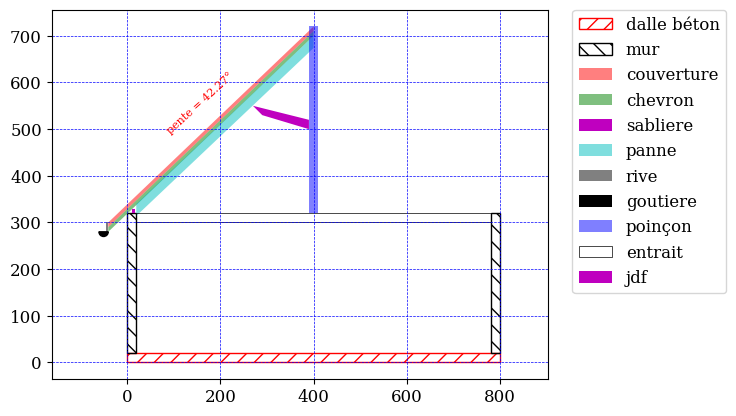

Reproduce this figure in Python.
# -*- coding: utf-8 -*-
"""
Created on Sun Apr 17 21:28:50 2022

[redacted]
"""

# -*- coding: utf-8 -*-
"""
Created on Sun Apr 17 15:38:57 2022

[redacted]

TO DO :
- Entre un coté rue (à gauche 0 ;0)
- Entre un axe de ferme (par rapport a l’extérieur au mur de gauche)
- Entre une section de sablière (entree une fixation de sablière en jaune) 
puis une distance de placement de l’arrete basse gauche de la sablière par rapport a l’exterieur du mur de gauche

FAIT :
- Entree une épaisseur de dalle béaton armée
- Entre une distance de largeur du batiment (exterieur mur)
- epaisseur de mur
- Entre hauteur mur gauche 
- Entree une hauteur maximale par rapport au dessus de la dalle
- Descendre de 10 cm couverture
- Creation epaisseur couverture en rouge transparent
- Decsnedre d’une hauteur a rentree (d’épaisseur chevrons)
- Entre une distance de débord a gauche par rapport a l’exterieur mur
- Création latti de chevrons avec son épaisseur
- Affichage de la pente au dessus du chevrons de gauche
- Affichage planche de rive 
- Affichage gouttiere

V3 :
- Epaisseur mur gauche entre epaisseru mur droite
- mur beton avec representation ceinture beton arme de 12cm vers le bas
- hauteur mur de droite
- sabliere à droite différente
- debord à droite différent
- penteà droite
- Affichage planche de rive détaillé plus tardépaiseur , cheneau, chanlatte…
- Affichage gouttiere detaillé plus tard demi ronde carre rampant…

 
Charpente autoporteuse
Charpente panne sur pignons
Charpente traditionnel avec ferme 
"""

import matplotlib.pyplot as plt
import numpy as np
from matplotlib import rcParams
from matplotlib.patches import Rectangle, Polygon, Arc, Wedge
rcParams['font.family'] = 'serif'
rcParams['font.size'] = 12

def filled_arc(center, radius, theta1, theta2, ax, color,label):

    circ = Wedge(center, radius, theta1, theta2, fill=True, color=color)
    pt1 = (radius * (np.cos(theta1*np.pi/180.)) + center[0],
           radius * (np.sin(theta1*np.pi/180.)) + center[1])
    pt2 = (radius * (np.cos(theta2*np.pi/180.)) + center[0],
           radius * (np.sin(theta2*np.pi/180.)) + center[1])
    pt3 = center
    pol = Polygon([pt1, pt2, pt3], lw=0, color = color, label= label)
    ax.add_patch(circ)
    ax.add_patch(pol)
    return

#0. type de charpente : 
# choix : symetrique / autoporteuse / panne_sur_pignon / tradi_avec_ferme
type_charpente = "symetrique"

#1. affiche le cote rue qui est gauche du point 0.0 

#2. epaisseur dalle beton arme
ep_dalle = 20 # cm

#3. epaisseur du batiment
largeur_batiment = 800 #cm portée exterieur mur

#4. epaisseur de mur
ep_mur = 20 # cm
ep_mur_2 = 20 #cm

#5. hauteur de mur
h_mur = 300 # cm
h_mur2 = 300 # cm

h_archi = 700 #cm par rapport au haut de la dalle (et en bas de la dalle !)
ep_couv = 10 #cm
ep_chevron = 10 #cm

debord_gauche = 40 #cm
debord_droite = 40 #cm

pente = np.arctan((h_archi-h_mur)/(largeur_batiment/2+debord_gauche)) #degre
a = np.round(np.rad2deg(pente),2)
print("pente à gauche : ", a," deg")

# plot
plt.figure(figsize=(11.69,8.27)) # for landscape
fig, ax1 = plt.subplots()

### Ajout de la maçonnerie
ax1.add_patch(Rectangle((0, 0), largeur_batiment, ep_dalle, color='r', fill=False, hatch='//',label="dalle béton"))
ax1.add_patch(Rectangle((0, ep_dalle), ep_mur, h_mur, fill=False, hatch='\\\\', label="mur"))
ax1.add_patch(Rectangle((largeur_batiment-ep_mur, ep_dalle), ep_mur, h_mur, fill=False, hatch='\\\\'))

### Ajout de la couverture
x_couv = [largeur_batiment/2, largeur_batiment/2, -debord_gauche , -debord_gauche , largeur_batiment/2]
y_couv = [h_archi+ep_dalle, h_archi+ep_dalle-ep_couv, h_mur-ep_couv, h_mur, h_archi+ep_dalle]
ax1.add_patch(Polygon(xy=list(zip(x_couv,y_couv)), fill=True, color='r',alpha = 0.5,lw=0,label='couverture'))
ax1.text(0.1*largeur_batiment ,h_archi*0.7, "pente = "+str(a)+"°", fontsize=8,color='r',rotation=a)

### Ajout des chevrons
ep_chevron = 10 #cm
x_chevron = [largeur_batiment/2, largeur_batiment/2, -debord_gauche , -debord_gauche , largeur_batiment/2]
y_chevron = [h_archi+ep_dalle-ep_couv, h_archi+ep_dalle-ep_couv-ep_chevron, h_mur-ep_couv-ep_chevron, h_mur-ep_couv, h_archi+ep_dalle-ep_couv]
ax1.add_patch(Polygon(xy=list(zip(x_chevron,y_chevron)), fill=True, color='g',alpha = 0.5,lw=0,label='chevron'))

### Ajout de la sabliere
offset_sablier = 10 #cm
h_sablier = 8 #cm
b_sablier = 8 #cm
ax1.add_patch(Rectangle((offset_sablier, h_mur+ep_dalle), b_sablier, h_sablier, color='m', fill=True,lw=0,label='sabliere'))

### Ajout de chambre de panne
Type_panne = 'devers' #ou 'aplomb'
ep_panne = 26 #cm
if Type_panne == 'devers':
    x_panne = [largeur_batiment/2, largeur_batiment/2, ep_mur , ep_mur , largeur_batiment/2]
    y_panne = [h_archi+ep_dalle-ep_couv-ep_chevron, h_archi+ep_dalle-ep_couv-ep_chevron-ep_panne, h_mur+ep_dalle+ep_couv+ep_chevron-ep_panne, h_mur+ep_dalle+ep_couv+ep_chevron, h_archi+ep_dalle-ep_couv-ep_chevron]
elif Type_panne == 'aplomb' :
    x_panne = [largeur_batiment/2, largeur_batiment/2, 0 , 0 , largeur_batiment/2]
    y_panne = [h_archi+ep_dalle-ep_couv-ep_chevron, h_archi+ep_dalle-ep_couv-ep_chevron-ep_panne, h_mur+ep_dalle+ep_couv+ep_chevron-ep_panne, h_mur+ep_dalle+ep_couv+ep_chevron, h_archi+ep_dalle-ep_couv-ep_chevron]
    
ax1.add_patch(Polygon(xy=list(zip(x_panne,y_panne)), fill=True, color='c',alpha = 0.5,lw=0,label='panne'))

### Planche de rive
h_rive = ep_couv+ep_chevron #cm
b_rive = 5 #cm
ax1.add_patch(Rectangle((-debord_gauche-b_rive,h_mur-ep_couv-ep_chevron, 0), b_rive, h_rive, color='gray', fill=True, lw=0,label="rive"))

### Goutiere
r_gout = 10
filled_arc((-debord_gauche-r_gout,h_mur-ep_couv-ep_chevron), r_gout, 180, 360, ax1, "k","goutiere")

### Ferme
b_poinçon = 20 #cm
L_poinçon = h_archi-h_mur #cm
ax1.add_patch(Rectangle((largeur_batiment/2-b_poinçon/2, h_archi+ep_dalle-L_poinçon), b_poinçon, L_poinçon , color='b', alpha=0.5, fill=True, lw=0,label="poinçon"))
# Entrait
L_entrait = largeur_batiment-2*ep_mur
h_entrait = 20 #cm
ax1.add_patch(Rectangle((ep_mur, h_mur), L_entrait, h_entrait , color='k', fill=False, lw=0.5,label="entrait"))
#jambe de force
h_jdf = 0.5*L_poinçon + h_mur + ep_dalle
b_jdf = 20 #cm
a_jdf = np.deg2rad(45)
x_jdf = [largeur_batiment/2-b_poinçon/2 ,
         largeur_batiment/2-b_poinçon/2 ,
         largeur_batiment/2-b_poinçon/2 - np.tan(a_jdf)*100 ,
         largeur_batiment/2-b_poinçon/2 - np.tan(a_jdf)*(100+b_jdf) , 
         largeur_batiment/2-b_poinçon/2]
y_jdf = [h_jdf, 
         h_jdf-b_jdf ,
         h_jdf+10 , 
         h_jdf+10+b_jdf ,
         h_jdf]
ax1.add_patch(Polygon(xy=list(zip(x_jdf,y_jdf)), fill=True, color='m',alpha = 1,lw=0,label='jdf'))



ax1.axis('equal')
plt.grid(color = 'b', linestyle = '--', linewidth = 0.5)
ax1.legend(bbox_to_anchor=(1.05, 1),loc='upper left', borderaxespad=0.)
#ax1.axis('off')

plt.show()
fig.savefig('schema_ferme.png', format='png', dpi=200)
